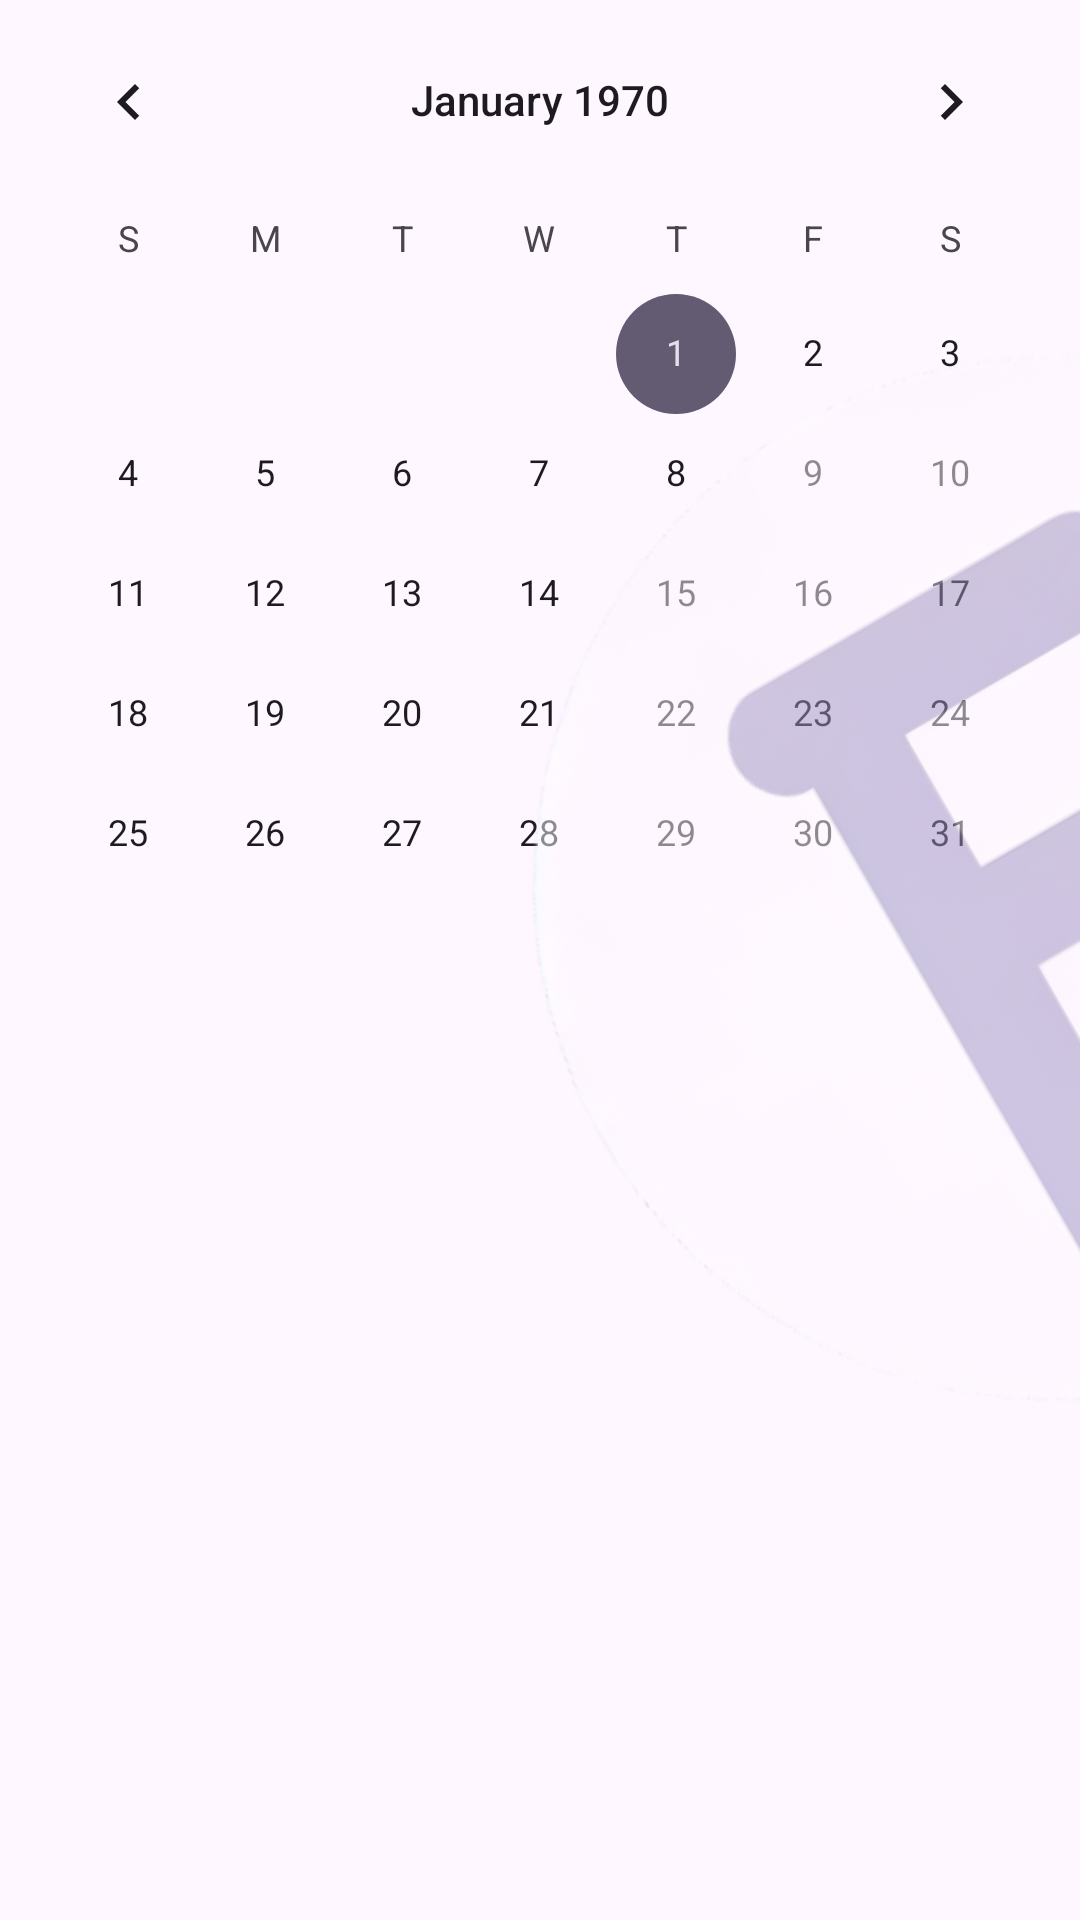

Layout XML and referenced resources for this Android screen:
<!-- AndroidManifest.xml: application theme Theme.Material3.Light -->
<!-- res/layout/fragment_nav_past.xml -->
<?xml version="1.0" encoding="utf-8"?>
<FrameLayout xmlns:android="http://schemas.android.com/apk/res/android"
    xmlns:tools="http://schemas.android.com/tools"
    android:layout_width="match_parent"
    android:layout_height="match_parent"
    tools:context=".nav_past">
    <CalendarView
        android:id="@+id/calendarView"
        android:layout_width="match_parent"
        android:layout_height="600dp"

        />
    <ImageView
        android:layout_width="724dp"
        android:layout_height="wrap_content"
        android:adjustViewBounds="true"
        android:layout_marginTop="-30dp"
        android:layout_marginStart="175dp"
        android:rotation="-30"
        android:scaleType="fitCenter"
        android:src="@drawable/logo"
        android:alpha="0.5"
        android:layout_gravity="center"
        />
    <TextView
        android:id="@+id/timeSet"
        android:layout_width="380dp"
        android:layout_height="233dp"
        android:layout_marginStart="10dp"
        android:layout_marginTop="350dp"
        android:textSize="34dp" />
</FrameLayout>
<!-- resources referenced by this layout -->
<resources>
  <!-- drawable logo: png bitmap (drawable, 69573 bytes) -->
</resources>
